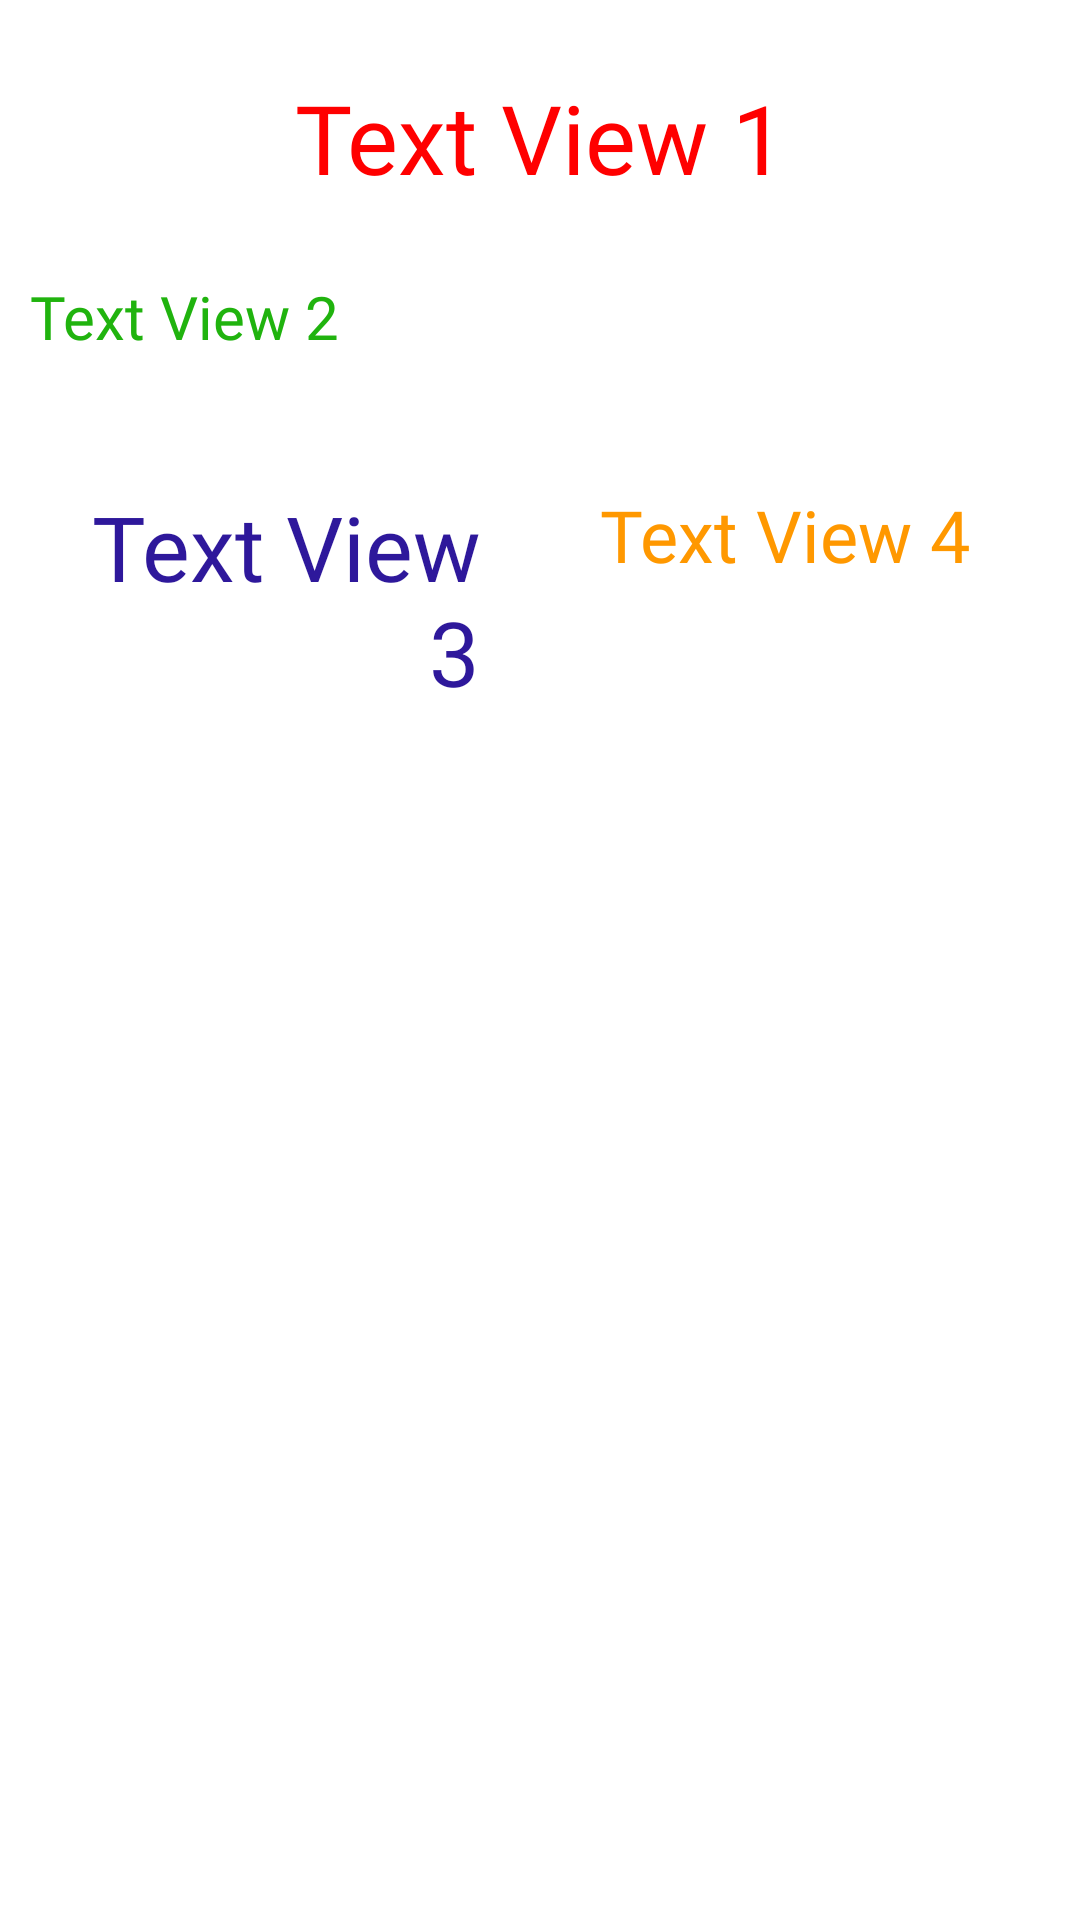

The Android layout XML behind this screen, and the referenced resources:
<!-- AndroidManifest.xml: application theme toolbarDifferentColor -->
<!-- res/layout/activity_main_homework_4_constraint_layout.xml -->
<?xml version="1.0" encoding="utf-8"?>
<androidx.constraintlayout.widget.ConstraintLayout xmlns:android="http://schemas.android.com/apk/res/android"
    xmlns:app="http://schemas.android.com/apk/res-auto"
    xmlns:tools="http://schemas.android.com/tools"
    android:layout_width="match_parent"
    android:layout_height="match_parent"
    tools:context=".homework4.MainActivity">

    <TextView
        android:id="@+id/textView1"
        android:layout_width="@dimen/_340dp"
        android:layout_height="@dimen/_60dp"
        style="@style/textViewStyle1"
        android:text="@string/textView1"
        android:layout_marginTop="@dimen/_16dp"
        app:layout_constraintBottom_toTopOf="@+id/textView2"
        app:layout_constraintLeft_toLeftOf="parent"
        app:layout_constraintRight_toRightOf="parent"
        app:layout_constraintTop_toTopOf="parent" />
    <TextView
        android:id = "@+id/textView2"
        style="@style/textViewStyle2"
        android:layout_width="@dimen/_340dp"
        android:layout_height="@dimen/_60dp"
        android:layout_marginTop="@dimen/_16dp"
        app:layout_constraintTop_toBottomOf="@+id/textView1"
        app:layout_constraintLeft_toLeftOf="parent"
        app:layout_constraintRight_toRightOf="parent"
        android:text="@string/textView2"
        />

    <TextView
        android:id="@+id/textView3"
        style="@style/textViewStyle3"
        android:layout_width="@dimen/_150dp"
        android:layout_height="@dimen/_150dp"
        android:layout_marginTop="@dimen/_10dp"
        android:text="@string/textView3"
        app:layout_constraintLeft_toLeftOf="@+id/textView2"
        app:layout_constraintTop_toBottomOf="@+id/textView2" />

    <TextView
        android:id="@+id/textView4"
        style="@style/textViewStyle4"
        android:text="@string/textView4"
        android:layout_width="@dimen/_150dp"
        android:layout_height="@dimen/_150dp"
        app:layout_constraintBottom_toBottomOf="@+id/textView3"
        app:layout_constraintRight_toRightOf="@+id/textView2"
        app:layout_constraintTop_toTopOf="@+id/textView3" />

</androidx.constraintlayout.widget.ConstraintLayout>
<!-- resources referenced by this layout -->
<resources>
  <dimen name="_10dp">10dp</dimen>
  <dimen name="_150dp">150dp</dimen>
  <dimen name="_16dp">16dp</dimen>
  <dimen name="_340dp">340dp</dimen>
  <dimen name="_60dp">60dp</dimen>
  <string name="textView1">Text View 1</string>
  <string name="textView2">Text View 2</string>
  <string name="textView3">Text View 3</string>
  <string name="textView4">Text View 4</string>
  <style name="textViewStyle1">
          <item name="android:textSize">@dimen/_32sp</item>
          <item name="android:textColor">@color/red</item>
          <item name="android:fontFamily">@font/roboto_regular</item>
          <item name="android:gravity">center</item>
      </style>
  <style name="textViewStyle2">
          <item name="android:textSize">@dimen/_20sp</item>
          <item name="android:textColor">@color/green_1</item>
          <item name="android:fontFamily">@font/roboto_bold</item>
          <item name="android:gravity">clip_horizontal</item>
      </style>
  <style name="textViewStyle3">
          <item name="android:textSize">@dimen/_30sp</item>
          <item name="android:textColor">@color/blue</item>
          <item name="android:fontFamily">@font/roboto_italic</item>
          <item name="android:gravity">right</item>
      </style>
  <style name="textViewStyle4">
          <item name="android:textSize">@dimen/_24sp</item>
          <item name="android:textColor">@color/gold</item>
          <item name="android:fontFamily">@font/roboto_bold_italic</item>
          <item name="android:gravity">left</item>
      </style>
  <style name="toolbarDifferentColor" parent="Theme.Samvel_Papyan_Android_Homeworks">
          <irgtem name="colorPrimary">@color/green_1</irgtem>
      </style>
  <dimen name="_32sp">32sp</dimen>
  <color name="red">#ff0000</color>
  <dimen name="_20sp">20sp</dimen>
  <color name="green_1">#20B30E</color>
  <dimen name="_30sp">30sp</dimen>
  <color name="blue">#2E189B</color>
  <dimen name="_24sp">24sp</dimen>
  <color name="gold">#FF9800</color>
  <style name="Theme.Samvel_Papyan_Android_Homeworks" parent="Theme.MaterialComponents.DayNight.DarkActionBar">
          
          <item name="colorPrimary">@color/purple_500</item>
          <item name="colorPrimaryVariant">@color/purple_700</item>
          <item name="colorOnPrimary">@color/white</item>
          
          <item name="colorSecondary">@color/teal_200</item>
          <item name="colorSecondaryVariant">@color/teal_700</item>
          <item name="colorOnSecondary">@color/black</item>
          
          <item name="android:statusBarColor" tools:targetApi="l">?attr/colorPrimaryVariant</item>
          
      </style>
  <color name="purple_500">#FF6200EE</color>
  <color name="purple_700">#FF3700B3</color>
  <color name="white">#FFFFFFFF</color>
  <color name="teal_200">#FF03DAC5</color>
  <color name="teal_700">#FF018786</color>
  <color name="black">#FF000000</color>
</resources>
